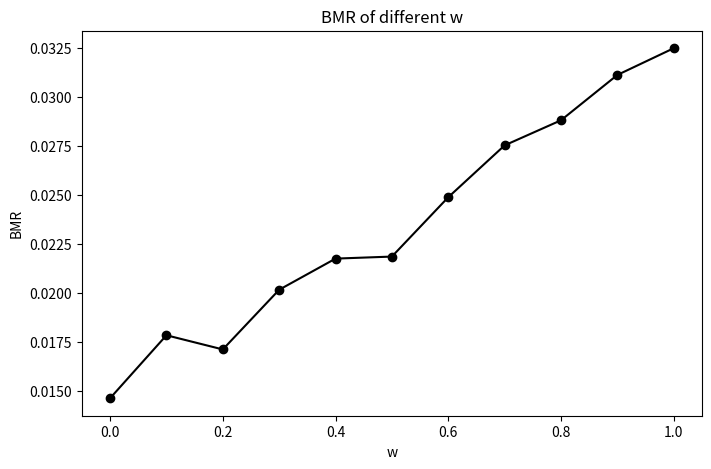

Here is the Python script that generated this plot:
# -*- coding: utf-8 -*-

import matplotlib.pyplot as plt
from numpy import array

w = [i/10.0 for i in range(11)]
bmr = array([ 0.0146344 ,  0.01784184,  0.01712003,  0.02016126,  0.02174755,
        0.02185133,  0.02487454,  0.02751753,  0.02879507,  0.03110392,
        0.03246641])

plt.figure(figsize=(8,5))
plt.plot(w,bmr,'ko-')
plt.xlabel('w')
plt.ylabel('BMR')
plt.title('BMR of different w')
plt.show()